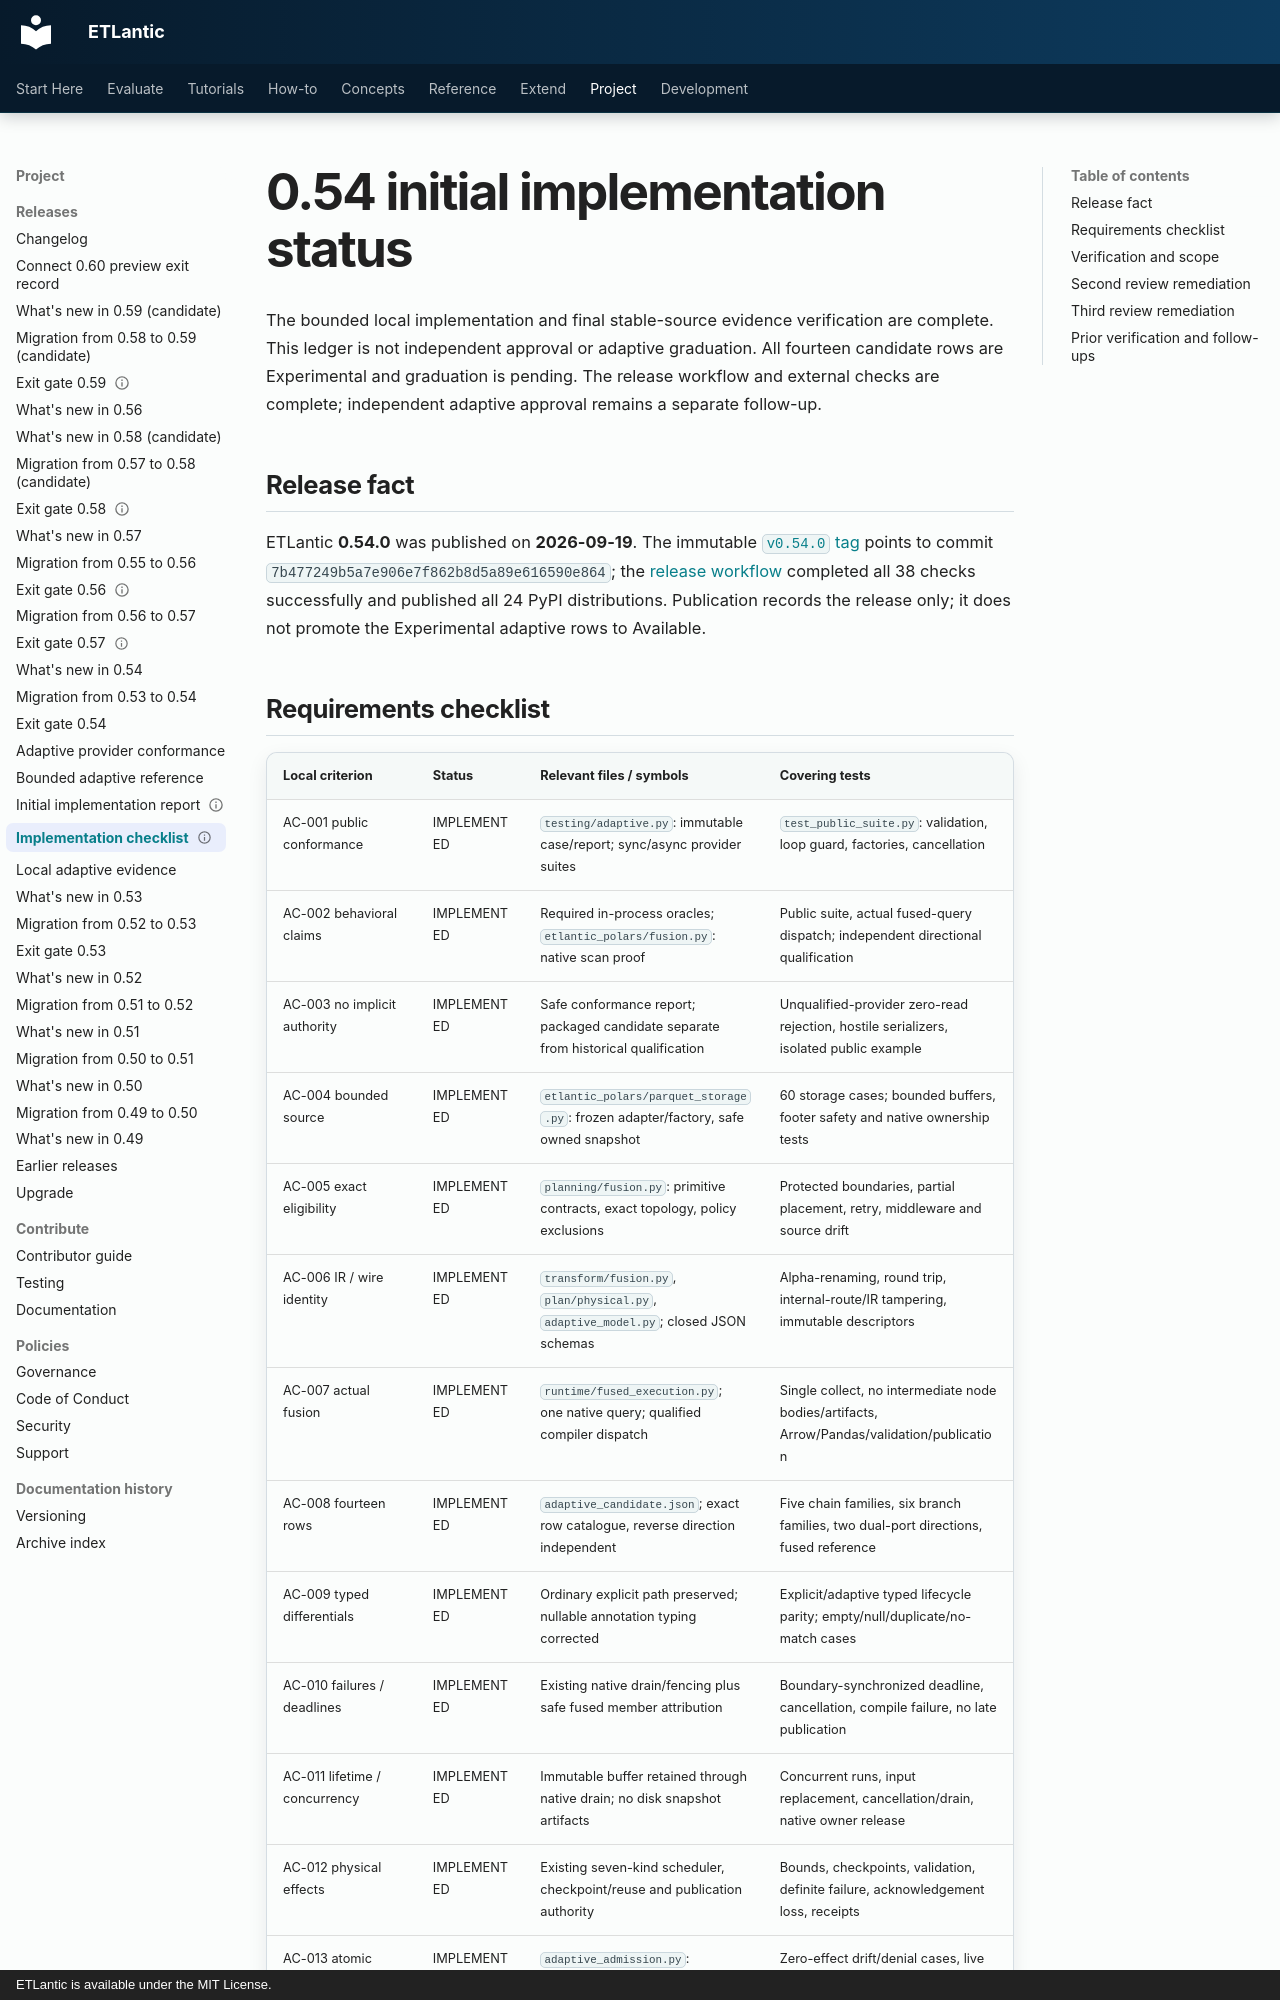

repository: eddiethedean/etlantic · page: 11_DEVELOPMENT/IMPLEMENTATION_STATUS_0_54/index.html · generator: mkdocs · copyright: ETLantic is available under the MIT License.

---
status: experimental
since: "0.54.0"
current_minor: "0.59"
audience: developer
---

# 0.54 initial implementation status

The bounded local implementation and final stable-source evidence verification
are complete. This ledger is not independent approval or adaptive graduation.
All fourteen candidate rows are Experimental and graduation is pending. The
release workflow and external checks are complete; independent adaptive approval
remains a separate follow-up.

## Release fact

ETLantic **0.54.0** was published on **2026-09-19**. The immutable
[`v0.54.0` tag](https://github.com/eddiethedean/etlantic/releases/tag/v0.54.0)
points to commit `7b477249b5a7e906e7f862b8d5a89e616590e864`; the [release
workflow](https://github.com/eddiethedean/etlantic/actions/runs/35457133070)
completed all 38 checks successfully and published all 24 PyPI distributions.
Publication records the release only; it does not promote the Experimental
adaptive rows to Available.
